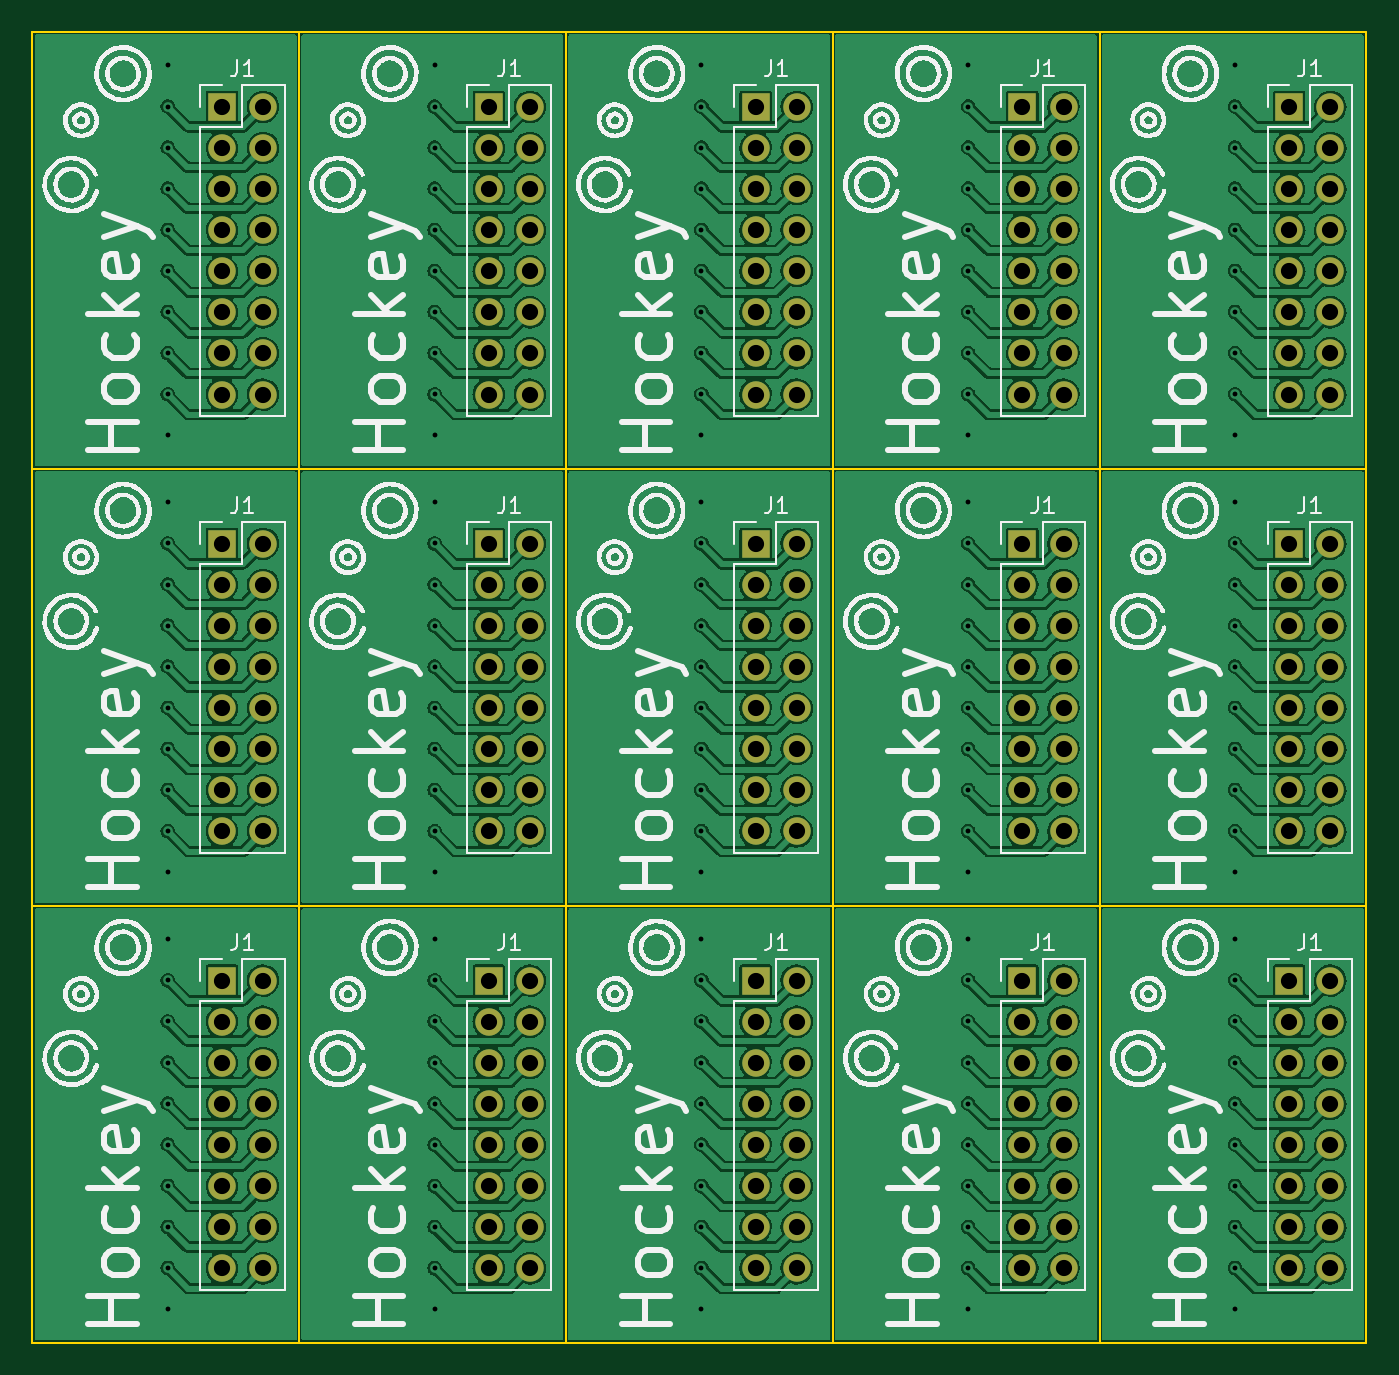
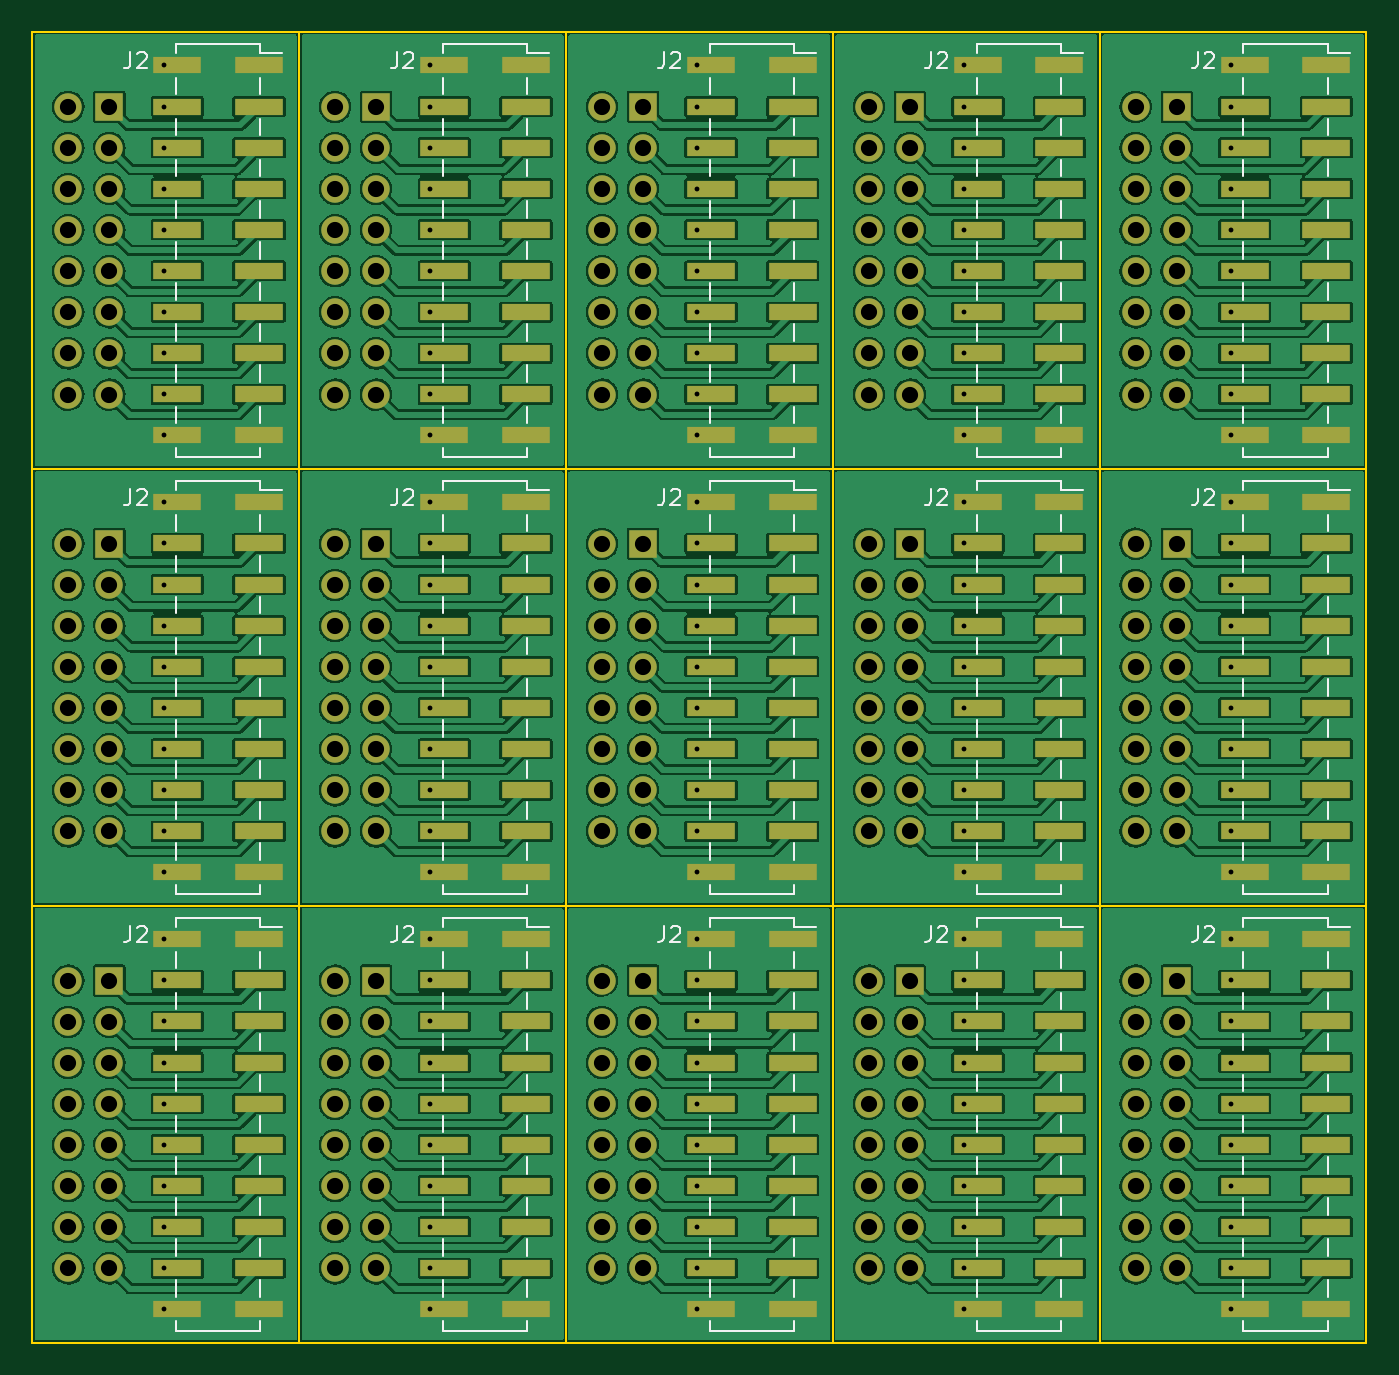
Circuit board: 11 layer files. Board 82.5 x 81.0 mm.
- bottom_copper: BoardCoverter-B_Cu.gbr (1142697 bytes)
- bottom_mask: BoardCoverter-B_Mask.gbr (15014 bytes)
- paste: BoardCoverter-B_Paste.gbr (8398 bytes)
- bottom_silk: BoardCoverter-B_Silkscreen.gbr (26106 bytes)
- outline: BoardCoverter-Edge_Cuts.gbr (3550 bytes)
- top_copper: BoardCoverter-F_Cu.gbr (880072 bytes)
- top_mask: BoardCoverter-F_Mask.gbr (7046 bytes)
- paste: BoardCoverter-F_Paste.gbr (460 bytes)
- top_silk: BoardCoverter-F_Silkscreen.gbr (268443 bytes)
- drill: BoardCoverter-NPTH.drl (272 bytes)
- drill: BoardCoverter-PTH.drl (6576 bytes)

=== bottom_copper: BoardCoverter-B_Cu.gbr (1142697 bytes, source omitted) ===
=== bottom_mask: BoardCoverter-B_Mask.gbr (15014 bytes, source omitted) ===
=== paste: BoardCoverter-B_Paste.gbr (8398 bytes, source omitted) ===
=== bottom_silk: BoardCoverter-B_Silkscreen.gbr (26106 bytes, source omitted) ===
=== outline: BoardCoverter-Edge_Cuts.gbr ===
%TF.GenerationSoftware,KiCad,Pcbnew,(6.0.7)*%
%TF.CreationDate,2023-02-25T07:44:42+08:00*%
%TF.ProjectId,BoardCoverter,426f6172-6443-46f7-9665-727465722e6b,rev?*%
%TF.SameCoordinates,Original*%
%TF.FileFunction,Profile,NP*%
%FSLAX46Y46*%
G04 Gerber Fmt 4.6, Leading zero omitted, Abs format (unit mm)*
G04 Created by KiCad (PCBNEW (6.0.7)) date 2023-02-25 07:44:42*
%MOMM*%
%LPD*%
G01*
G04 APERTURE LIST*
%TA.AperFunction,Profile*%
%ADD10C,0.100000*%
%TD*%
G04 APERTURE END LIST*
D10*
X103412500Y-86087500D02*
X103412500Y-113087500D01*
X136392500Y-113087500D02*
X136392500Y-140087500D01*
X119902500Y-113087500D02*
X119902500Y-140087500D01*
X152882500Y-140087500D02*
X169372500Y-140087500D01*
X169372500Y-113087500D02*
X169372500Y-140087500D01*
X152882500Y-86087500D02*
X152882500Y-113087500D01*
X119902500Y-113087500D02*
X103412500Y-113087500D01*
X152882500Y-59087500D02*
X136392500Y-59087500D01*
X136392500Y-113087500D02*
X152882500Y-113087500D01*
X152882500Y-113087500D02*
X152882500Y-140087500D01*
X103412500Y-113087500D02*
X103412500Y-140087500D01*
X136392500Y-59087500D02*
X136392500Y-86087500D01*
X152882500Y-86087500D02*
X152882500Y-113087500D01*
X136392500Y-59087500D02*
X119902500Y-59087500D01*
X103412500Y-86087500D02*
X119902500Y-86087500D01*
X152882500Y-113087500D02*
X152882500Y-140087500D01*
X185862500Y-86087500D02*
X185862500Y-113087500D01*
X136392500Y-113087500D02*
X119902500Y-113087500D01*
X169372500Y-86087500D02*
X152882500Y-86087500D01*
X136392500Y-86087500D02*
X136392500Y-113087500D01*
X136392500Y-86087500D02*
X136392500Y-113087500D01*
X185862500Y-113087500D02*
X185862500Y-140087500D01*
X169372500Y-86087500D02*
X185862500Y-86087500D01*
X136392500Y-86087500D02*
X152882500Y-86087500D01*
X152882500Y-113087500D02*
X136392500Y-113087500D01*
X119902500Y-59087500D02*
X119902500Y-86087500D01*
X185862500Y-113087500D02*
X169372500Y-113087500D01*
X169372500Y-59087500D02*
X152882500Y-59087500D01*
X185862500Y-59087500D02*
X169372500Y-59087500D01*
X185862500Y-59087500D02*
X185862500Y-86087500D01*
X136392500Y-140087500D02*
X152882500Y-140087500D01*
X169372500Y-113087500D02*
X185862500Y-113087500D01*
X103412500Y-59087500D02*
X103412500Y-86087500D01*
X119902500Y-86087500D02*
X103412500Y-86087500D01*
X119902500Y-113087500D02*
X119902500Y-140087500D01*
X136392500Y-59087500D02*
X136392500Y-86087500D01*
X152882500Y-86087500D02*
X136392500Y-86087500D01*
X119902500Y-86087500D02*
X119902500Y-113087500D01*
X103412500Y-140087500D02*
X119902500Y-140087500D01*
X119902500Y-140087500D02*
X136392500Y-140087500D01*
X119902500Y-59087500D02*
X119902500Y-86087500D01*
X152882500Y-59087500D02*
X152882500Y-86087500D01*
X119902500Y-86087500D02*
X119902500Y-113087500D01*
X136392500Y-86087500D02*
X119902500Y-86087500D01*
X119902500Y-86087500D02*
X136392500Y-86087500D01*
X169372500Y-113087500D02*
X152882500Y-113087500D01*
X103412500Y-113087500D02*
X119902500Y-113087500D01*
X169372500Y-140087500D02*
X185862500Y-140087500D01*
X169372500Y-59087500D02*
X169372500Y-86087500D01*
X169372500Y-113087500D02*
X169372500Y-140087500D01*
X169372500Y-86087500D02*
X169372500Y-113087500D01*
X136392500Y-113087500D02*
X136392500Y-140087500D01*
X169372500Y-59087500D02*
X169372500Y-86087500D01*
X152882500Y-59087500D02*
X152882500Y-86087500D01*
X152882500Y-86087500D02*
X169372500Y-86087500D01*
X119902500Y-113087500D02*
X136392500Y-113087500D01*
X119902500Y-59087500D02*
X103412500Y-59087500D01*
X169372500Y-86087500D02*
X169372500Y-113087500D01*
X185862500Y-86087500D02*
X169372500Y-86087500D01*
X152882500Y-113087500D02*
X169372500Y-113087500D01*
M02*

=== top_copper: BoardCoverter-F_Cu.gbr (880072 bytes, source omitted) ===
=== top_mask: BoardCoverter-F_Mask.gbr (7046 bytes, source omitted) ===
=== paste: BoardCoverter-F_Paste.gbr ===
%TF.GenerationSoftware,KiCad,Pcbnew,(6.0.7)*%
%TF.CreationDate,2023-02-25T07:44:42+08:00*%
%TF.ProjectId,BoardCoverter,426f6172-6443-46f7-9665-727465722e6b,rev?*%
%TF.SameCoordinates,Original*%
%TF.FileFunction,Paste,Top*%
%TF.FilePolarity,Positive*%
%FSLAX46Y46*%
G04 Gerber Fmt 4.6, Leading zero omitted, Abs format (unit mm)*
G04 Created by KiCad (PCBNEW (6.0.7)) date 2023-02-25 07:44:42*
%MOMM*%
%LPD*%
G01*
G04 APERTURE LIST*
G04 APERTURE END LIST*
M02*

=== top_silk: BoardCoverter-F_Silkscreen.gbr (268443 bytes, source omitted) ===
=== drill: BoardCoverter-NPTH.drl ===
M48
; DRILL file {KiCad (6.0.7)} date Sat Feb 25 07:44:44 2023
; FORMAT={-:-/ absolute / inch / decimal}
; #@! TF.CreationDate,2023-02-25T07:44:44+08:00
; #@! TF.GenerationSoftware,Kicad,Pcbnew,(6.0.7)
; #@! TF.FileFunction,NonPlated,1,2,NPTH
FMAT,2
INCH
%
G90
G05
T0
M30

=== drill: BoardCoverter-PTH.drl (6576 bytes, source omitted) ===
